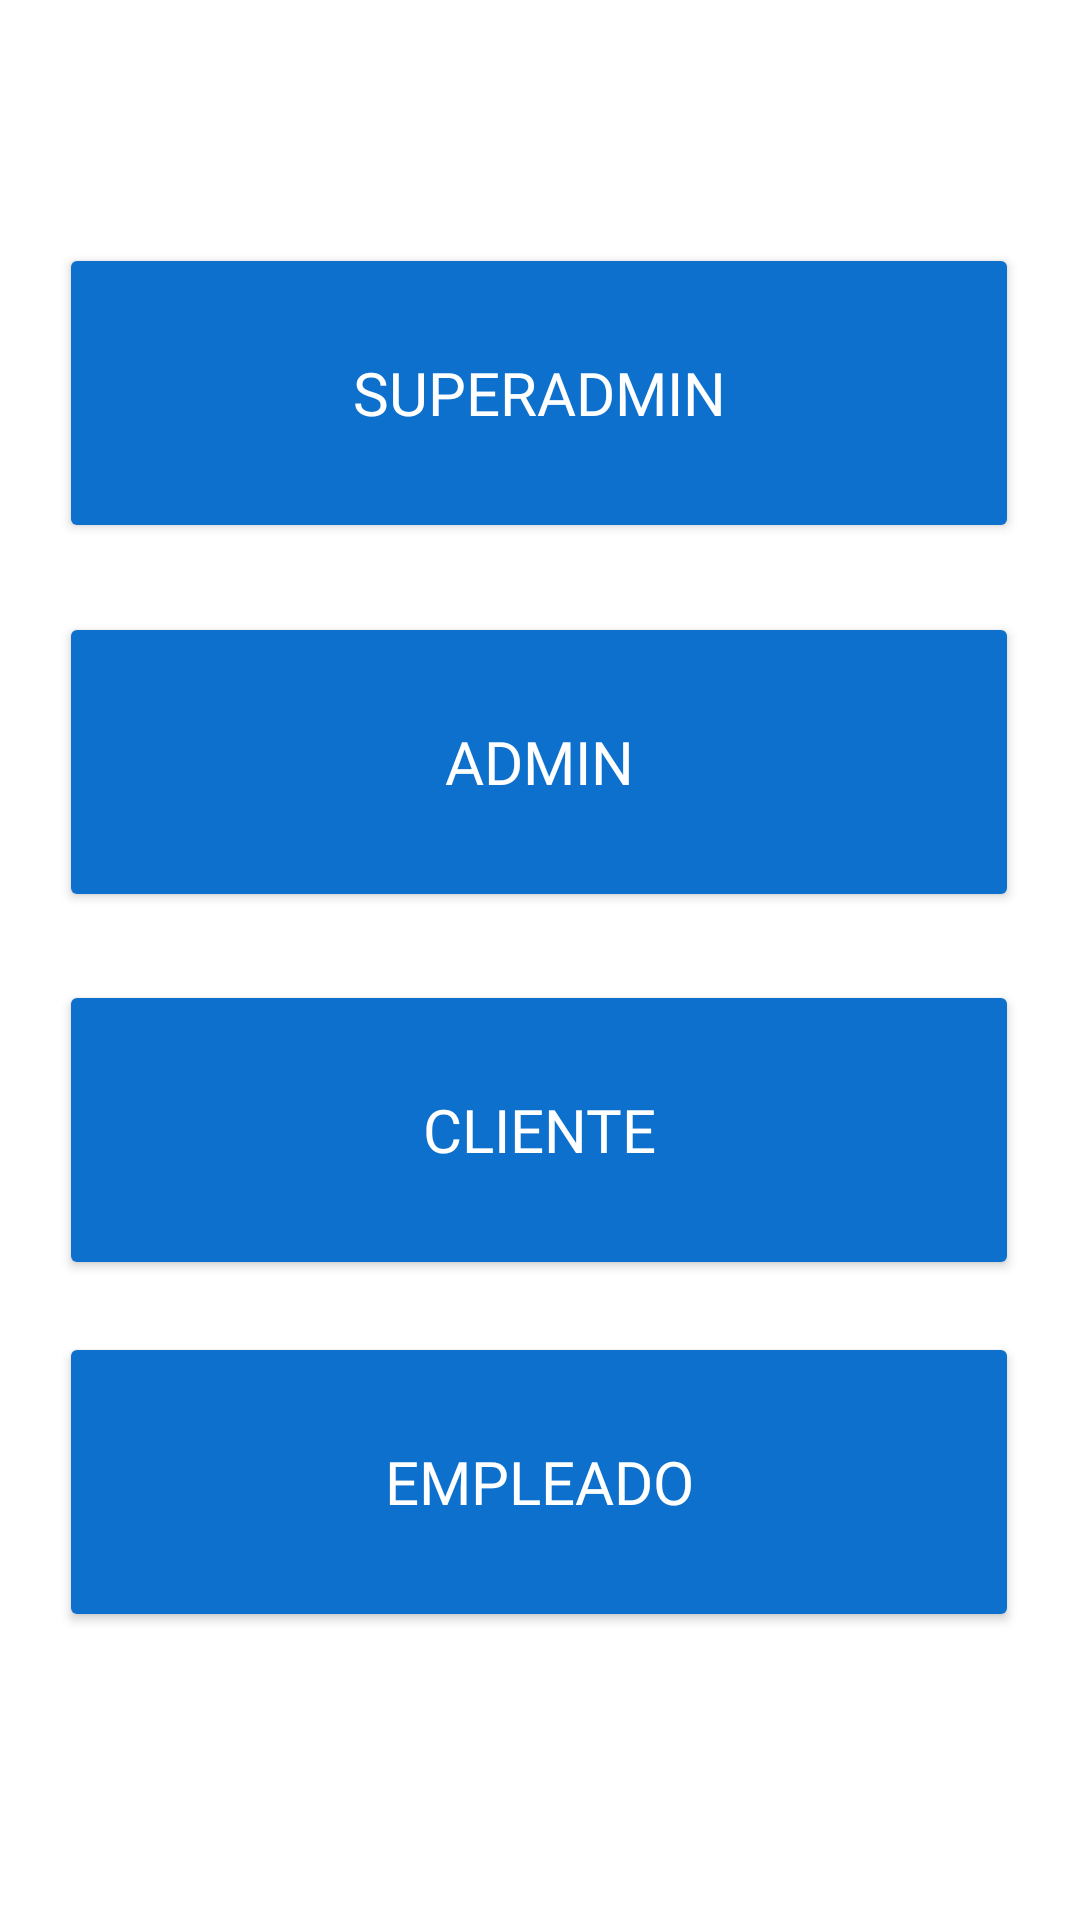

Write the Android layout XML for this screen, with the resource values it uses.
<!-- AndroidManifest.xml: application theme Theme.Aqualuxe -->
<!-- res/layout/activity_vista_roles.xml -->
<?xml version="1.0" encoding="utf-8"?>
<androidx.constraintlayout.widget.ConstraintLayout xmlns:android="http://schemas.android.com/apk/res/android"
    xmlns:app="http://schemas.android.com/apk/res-auto"
    xmlns:tools="http://schemas.android.com/tools"
    android:layout_width="match_parent"
    android:layout_height="match_parent"
    android:background="@color/white"
    tools:context=".VistaRoles"
    tools:layout_editor_absoluteX="0dp"
    tools:layout_editor_absoluteY="-27dp">

    <Button
        android:id="@+id/btn_admin"
        android:layout_width="320dp"
        android:layout_height="100dp"
        android:backgroundTint="@color/blue"
        android:fontFamily="@font/montserrat_bold"
        android:text="admin"
        android:textColor="@color/white"
        android:textSize="20sp"
        app:layout_constraintBottom_toBottomOf="parent"
        app:layout_constraintEnd_toEndOf="parent"
        app:layout_constraintHorizontal_bias="0.494"
        app:layout_constraintStart_toStartOf="parent"
        app:layout_constraintTop_toTopOf="parent"
        app:layout_constraintVertical_bias="0.378" />

    <Button
        android:id="@+id/btn_cliente"
        android:layout_width="320dp"
        android:layout_height="100dp"
        android:backgroundTint="@color/blue"
        android:fontFamily="@font/montserrat_bold"
        android:text="Cliente"
        android:textColor="@color/white"
        android:textSize="20sp"
        app:layout_constraintBottom_toBottomOf="parent"
        app:layout_constraintEnd_toEndOf="parent"
        app:layout_constraintHorizontal_bias="0.494"
        app:layout_constraintStart_toStartOf="parent"
        app:layout_constraintTop_toTopOf="parent"
        app:layout_constraintVertical_bias="0.605" />

    <Button
        android:id="@+id/btn_super"
        android:layout_width="320dp"
        android:layout_height="100dp"
        android:backgroundTint="@color/blue"
        android:fontFamily="@font/montserrat_bold"
        android:text="SuperAdmin"
        android:textColor="@color/white"
        android:textSize="20sp"
        app:layout_constraintBottom_toBottomOf="parent"
        app:layout_constraintEnd_toEndOf="parent"
        app:layout_constraintHorizontal_bias="0.494"
        app:layout_constraintStart_toStartOf="parent"
        app:layout_constraintTop_toTopOf="parent"
        app:layout_constraintVertical_bias="0.15" />

    <Button
        android:id="@+id/btn_empleado"
        android:layout_width="320dp"
        android:layout_height="100dp"
        android:backgroundTint="@color/blue"
        android:fontFamily="@font/montserrat_bold"
        android:text="Empleado"
        android:textColor="@color/white"
        android:textSize="20sp"
        app:layout_constraintBottom_toBottomOf="parent"
        app:layout_constraintEnd_toEndOf="parent"
        app:layout_constraintHorizontal_bias="0.494"
        app:layout_constraintStart_toStartOf="parent"
        app:layout_constraintTop_toTopOf="parent"
        app:layout_constraintVertical_bias="0.822" />
</androidx.constraintlayout.widget.ConstraintLayout>
<!-- resources referenced by this layout -->
<resources>
  <color name="blue">#0D70CC</color>
  <color name="white">#FFFFFFFF</color>
  <style name="Theme.Aqualuxe" parent="Base.Theme.Aqualuxe" />
  <style name="Base.Theme.Aqualuxe" parent="Theme.Material3.DayNight.NoActionBar">
          
          
      </style>
</resources>
